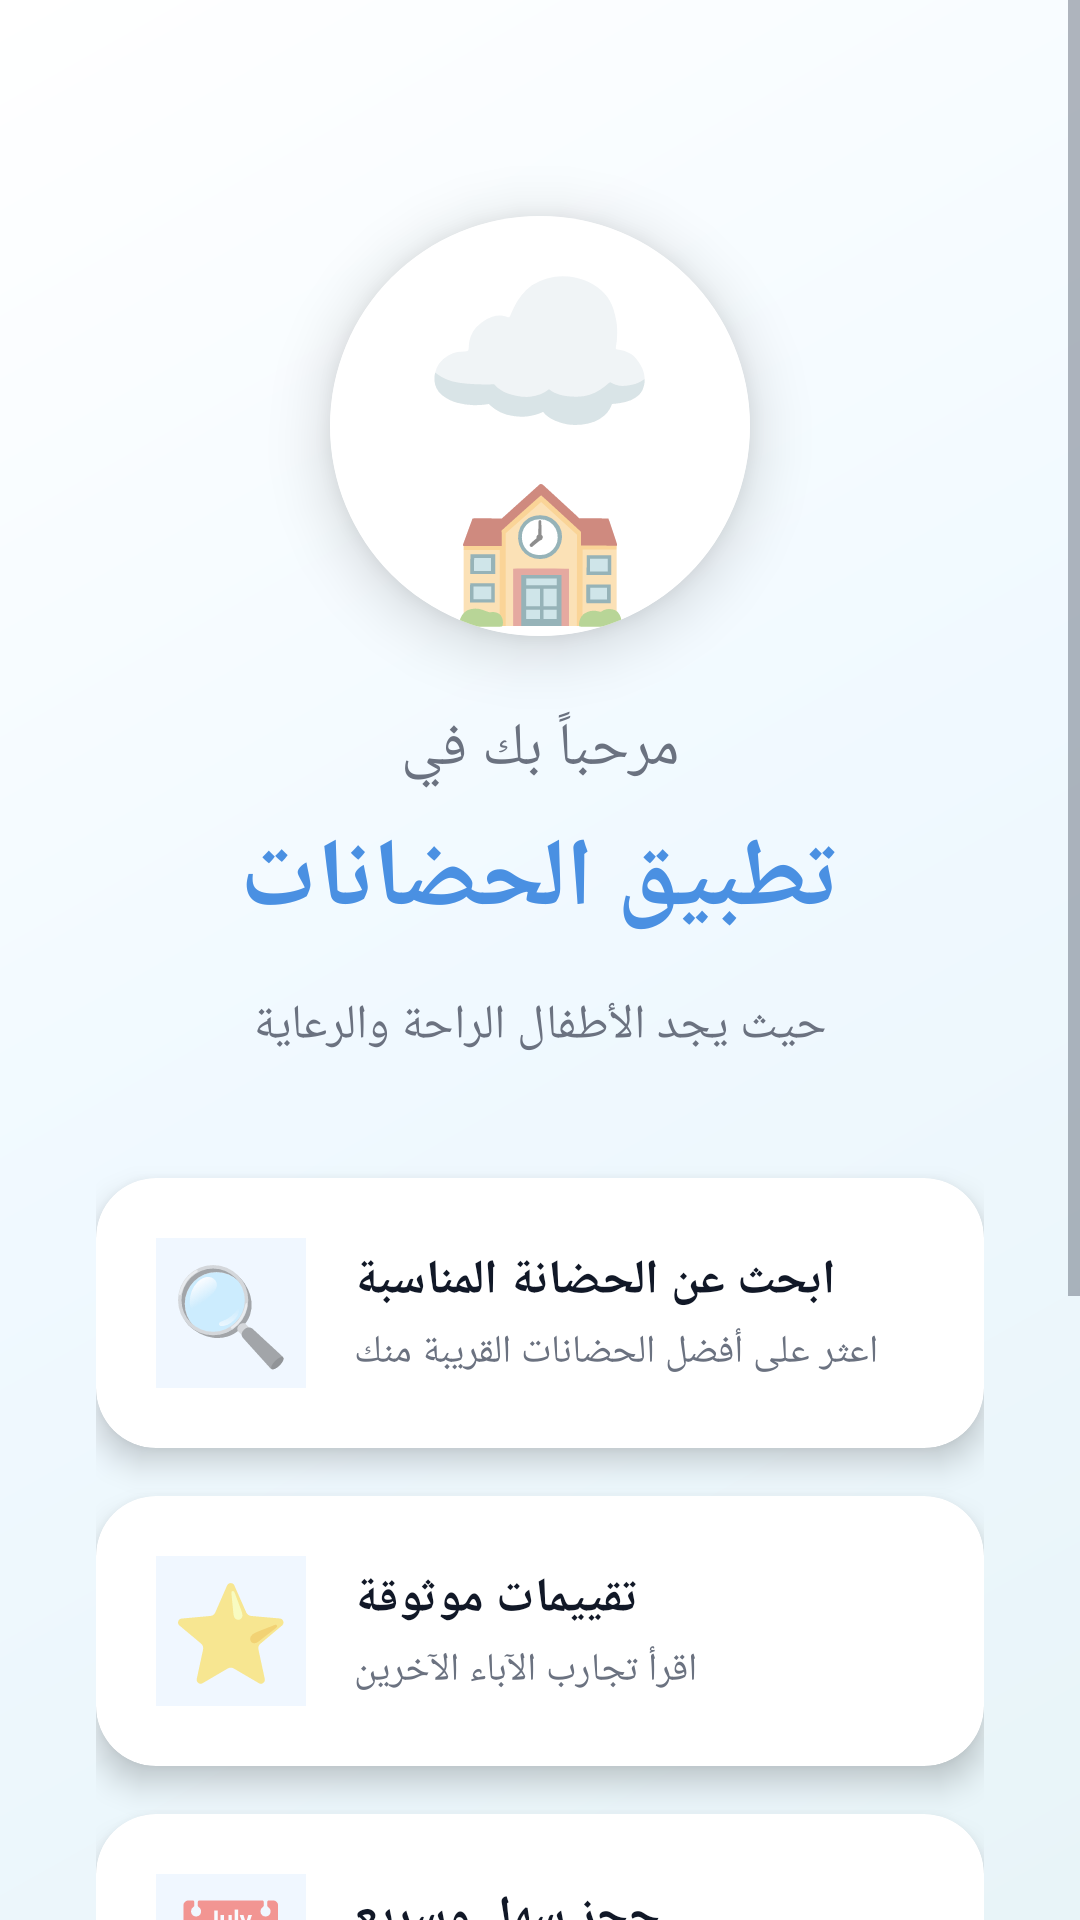

Android layout source for this screen:
<!-- AndroidManifest.xml: application theme Theme.H1 -->
<!-- res/layout/activity_welcome.xml -->
<?xml version="1.0" encoding="utf-8"?>
<ScrollView xmlns:android="http://schemas.android.com/apk/res/android"
    xmlns:app="http://schemas.android.com/apk/res-auto"
    android:layout_width="match_parent"
    android:layout_height="match_parent"
    android:background="@drawable/background_gradient"
    android:fillViewport="true">

    <LinearLayout
        android:layout_width="match_parent"
        android:layout_height="wrap_content"
        android:orientation="vertical"
        android:padding="32dp"
        android:gravity="center">

        
        <com.google.android.material.card.MaterialCardView
            android:layout_width="140dp"
            android:layout_height="140dp"
            app:cardCornerRadius="70dp"
            app:cardElevation="12dp"
            android:layout_marginTop="40dp"
            android:layout_marginBottom="24dp">

            <LinearLayout
                android:layout_width="match_parent"
                android:layout_height="match_parent"
                android:orientation="vertical"
                android:gravity="center"
                android:background="@color/white">

                <TextView
                    android:layout_width="wrap_content"
                    android:layout_height="wrap_content"
                    android:text="☁️"
                    android:textSize="64sp"/>

                <TextView
                    android:layout_width="wrap_content"
                    android:layout_height="wrap_content"
                    android:text="🏫"
                    android:textSize="48sp"
                    android:layout_marginTop="-10dp"/>

            </LinearLayout>

        </com.google.android.material.card.MaterialCardView>

        
        <TextView
            android:layout_width="wrap_content"
            android:layout_height="wrap_content"
            android:text="مرحباً بك في"
            android:textSize="20sp"
            android:textColor="@color/text_secondary"
            android:layout_marginBottom="8dp"/>

        <TextView
            android:layout_width="wrap_content"
            android:layout_height="wrap_content"
            android:text="تطبيق الحضانات"
            android:textSize="32sp"
            android:textStyle="bold"
            android:textColor="@color/primary"
            android:layout_marginBottom="16dp"/>

        <TextView
            android:layout_width="wrap_content"
            android:layout_height="wrap_content"
            android:text="حيث يجد الأطفال الراحة والرعاية"
            android:textSize="16sp"
            android:textColor="@color/text_secondary"
            android:textAlignment="center"
            android:layout_marginBottom="40dp"/>

        
        <com.google.android.material.card.MaterialCardView
            android:layout_width="match_parent"
            android:layout_height="wrap_content"
            app:cardCornerRadius="20dp"
            app:cardElevation="6dp"
            android:layout_marginBottom="16dp">

            <LinearLayout
                android:layout_width="match_parent"
                android:layout_height="wrap_content"
                android:orientation="horizontal"
                android:padding="20dp"
                android:gravity="center_vertical">

                <TextView
                    android:layout_width="50dp"
                    android:layout_height="50dp"
                    android:text="🔍"
                    android:textSize="32sp"
                    android:gravity="center"
                    android:background="@color/background"
                    android:layout_marginEnd="16dp"/>

                <LinearLayout
                    android:layout_width="0dp"
                    android:layout_height="wrap_content"
                    android:layout_weight="1"
                    android:orientation="vertical">

                    <TextView
                        android:layout_width="wrap_content"
                        android:layout_height="wrap_content"
                        android:text="ابحث عن الحضانة المناسبة"
                        android:textSize="16sp"
                        android:textStyle="bold"
                        android:textColor="@color/text_primary"/>

                    <TextView
                        android:layout_width="wrap_content"
                        android:layout_height="wrap_content"
                        android:text="اعثر على أفضل الحضانات القريبة منك"
                        android:textSize="13sp"
                        android:textColor="@color/text_secondary"
                        android:layout_marginTop="4dp"/>

                </LinearLayout>

            </LinearLayout>

        </com.google.android.material.card.MaterialCardView>

        <com.google.android.material.card.MaterialCardView
            android:layout_width="match_parent"
            android:layout_height="wrap_content"
            app:cardCornerRadius="20dp"
            app:cardElevation="6dp"
            android:layout_marginBottom="16dp">

            <LinearLayout
                android:layout_width="match_parent"
                android:layout_height="wrap_content"
                android:orientation="horizontal"
                android:padding="20dp"
                android:gravity="center_vertical">

                <TextView
                    android:layout_width="50dp"
                    android:layout_height="50dp"
                    android:text="⭐"
                    android:textSize="32sp"
                    android:gravity="center"
                    android:background="@color/background"
                    android:layout_marginEnd="16dp"/>

                <LinearLayout
                    android:layout_width="0dp"
                    android:layout_height="wrap_content"
                    android:layout_weight="1"
                    android:orientation="vertical">

                    <TextView
                        android:layout_width="wrap_content"
                        android:layout_height="wrap_content"
                        android:text="تقييمات موثوقة"
                        android:textSize="16sp"
                        android:textStyle="bold"
                        android:textColor="@color/text_primary"/>

                    <TextView
                        android:layout_width="wrap_content"
                        android:layout_height="wrap_content"
                        android:text="اقرأ تجارب الآباء الآخرين"
                        android:textSize="13sp"
                        android:textColor="@color/text_secondary"
                        android:layout_marginTop="4dp"/>

                </LinearLayout>

            </LinearLayout>

        </com.google.android.material.card.MaterialCardView>

        <com.google.android.material.card.MaterialCardView
            android:layout_width="match_parent"
            android:layout_height="wrap_content"
            app:cardCornerRadius="20dp"
            app:cardElevation="6dp"
            android:layout_marginBottom="32dp">

            <LinearLayout
                android:layout_width="match_parent"
                android:layout_height="wrap_content"
                android:orientation="horizontal"
                android:padding="20dp"
                android:gravity="center_vertical">

                <TextView
                    android:layout_width="50dp"
                    android:layout_height="50dp"
                    android:text="📅"
                    android:textSize="32sp"
                    android:gravity="center"
                    android:background="@color/background"
                    android:layout_marginEnd="16dp"/>

                <LinearLayout
                    android:layout_width="0dp"
                    android:layout_height="wrap_content"
                    android:layout_weight="1"
                    android:orientation="vertical">

                    <TextView
                        android:layout_width="wrap_content"
                        android:layout_height="wrap_content"
                        android:text="حجز سهل وسريع"
                        android:textSize="16sp"
                        android:textStyle="bold"
                        android:textColor="@color/text_primary"/>

                    <TextView
                        android:layout_width="wrap_content"
                        android:layout_height="wrap_content"
                        android:text="احجز مكان لطفلك بضغطة زر"
                        android:textSize="13sp"
                        android:textColor="@color/text_secondary"
                        android:layout_marginTop="4dp"/>

                </LinearLayout>

            </LinearLayout>

        </com.google.android.material.card.MaterialCardView>

        
        <Button
            android:id="@+id/btnLogin"
            android:layout_width="match_parent"
            android:layout_height="64dp"
            android:text="تسجيل الدخول"
            android:textSize="18sp"
            android:textStyle="bold"
            android:backgroundTint="@color/primary"
            android:layout_marginTop="16dp"/>

        
        <Button
            android:id="@+id/btnGetStarted"
            android:layout_width="match_parent"
            android:layout_height="64dp"
            android:text="تصفح بدون تسجيل"
            android:textSize="18sp"
            android:textStyle="bold"
            style="@style/Widget.MaterialComponents.Button.OutlinedButton"
            app:strokeColor="@color/primary"
            android:textColor="@color/primary"
            android:layout_marginTop="12dp"/>

        <TextView
            android:layout_width="wrap_content"
            android:layout_height="wrap_content"
            android:text="اكتشف أفضل الحضانات لطفلك"
            android:textSize="13sp"
            android:textColor="@color/text_secondary"
            android:layout_marginTop="16dp"/>

    </LinearLayout>

</ScrollView>
<!-- resources referenced by this layout -->
<resources>
  <color name="background">#F0F7FF</color>
  <color name="primary">#4A90E2</color>
  <color name="text_primary">#111827</color>
  <color name="text_secondary">#6B7280</color>
  <color name="white">#FFFFFF</color>
  <!-- drawable background_gradient (drawable) -->
  <?xml version="1.0" encoding="utf-8"?>
  <shape xmlns:android="http://schemas.android.com/apk/res/android">
      <gradient
          android:angle="135"
          android:startColor="#E8F4F8"
          android:centerColor="#F0F9FF"
          android:endColor="#FFFFFF"
          android:type="linear" />
  </shape>
  <style name="Theme.H1" parent="Theme.MaterialComponents.DayNight.NoActionBar">
          
          <item name="colorPrimary">@color/primary</item>
          <item name="colorPrimaryVariant">@color/primary_dark</item>
          <item name="colorOnPrimary">@color/white</item>
          
          <item name="colorSecondary">@color/accent</item>
          <item name="colorSecondaryVariant">@color/accent</item>
          <item name="colorOnSecondary">@color/white</item>
          
          <item name="android:colorBackground">@color/background</item>
          <item name="colorSurface">@color/surface</item>
          
          <item name="android:statusBarColor">@color/primary</item>
          <item name="android:windowLightStatusBar">false</item>
          
          <item name="android:textColorPrimary">@color/text_primary</item>
          <item name="android:textColorSecondary">@color/text_secondary</item>
          
          <item name="materialButtonStyle">@style/Widget.MaterialComponents.Button</item>
          <item name="shapeAppearanceMediumComponent">@style/ShapeAppearance.App.MediumComponent</item>
      </style>
  <color name="primary_dark">#357ABD</color>
  <color name="accent">#FF6B9D</color>
  <color name="surface">#FFFFFF</color>
  <style name="ShapeAppearance.App.MediumComponent" parent="ShapeAppearance.MaterialComponents.MediumComponent">
          <item name="cornerFamily">rounded</item>
          <item name="cornerSize">12dp</item>
      </style>
</resources>
